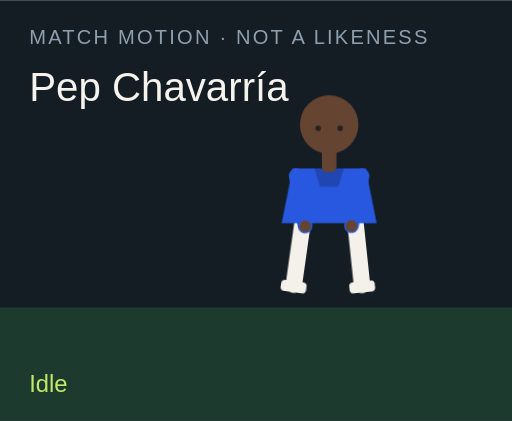
t = 0.00 s
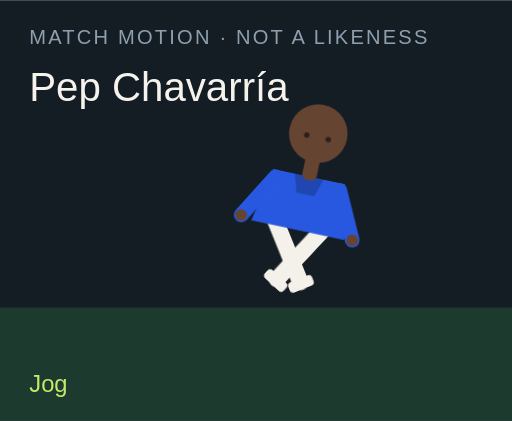
t = 1.50 s
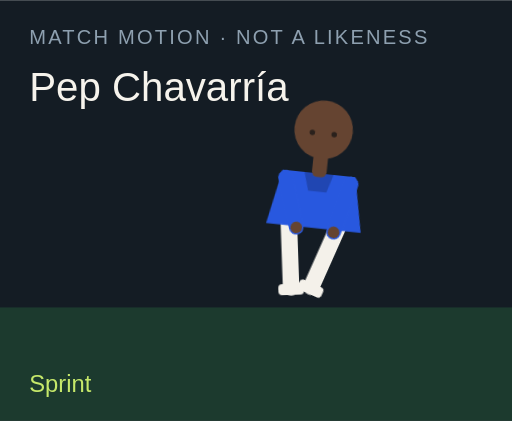
t = 3.00 s
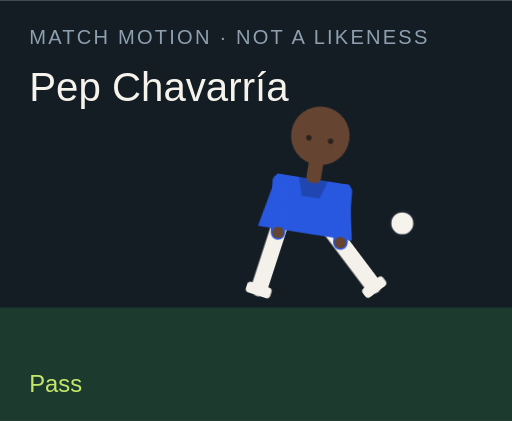
t = 4.50 s
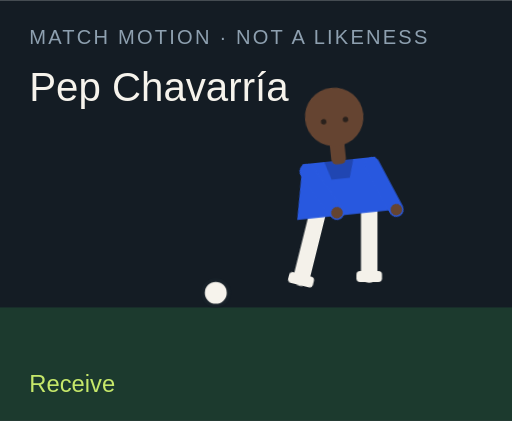
t = 6.00 s
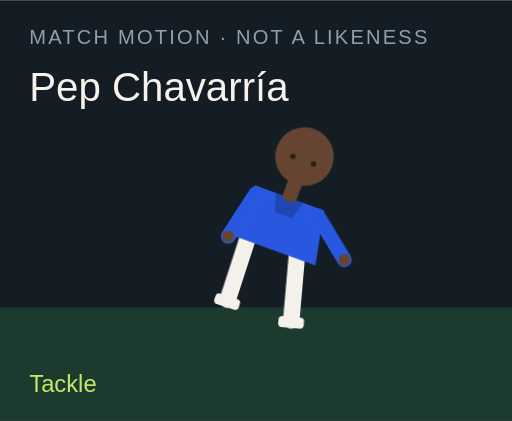
t = 7.50 s

The animated SVG that drew these frames (rendered in a browser with its animation timeline set to each time). Animation: 18 CSS @keyframes rules; one cycle of 9.00 s, repeats indefinitely.

<?xml version="1.0" encoding="UTF-8"?>
<svg xmlns="http://www.w3.org/2000/svg" viewBox="0 0 280 230" role="img">
  <style>@media (prefers-reduced-motion: reduce){animate,animateTransform{display:none}}</style>
  <rect width="280" height="230" fill="#141c24"/>
  <rect y="168" width="280" height="62" fill="#1c3a2e"/>
  <text x="16" y="24" fill="#8ea0b0" font-family="Arial,sans-serif" font-size="11" letter-spacing="1.2">MATCH MOTION · NOT A LIKENESS</text>
  <text x="16" y="55" fill="#f6f3ec" font-family="Impact,sans-serif" font-size="22">Pep Chavarría</text>
  <circle r="7" fill="#f6f3ec" stroke="#172028" stroke-width="2" id="motion-19108" cx="150" cy="160" opacity="0">
    
    
    
  </circle>
  <g transform="translate(132 40)">
    <g id="motion-19130" transform="rotate(0 48 90)">
      
      <g id="motion-19132" transform="translate(0 0)">
        
        <g transform="translate(34 78)"><g id="motion-19134" transform="rotate(8)"><path d="M0 0 V38" stroke="#f4f1ea" stroke-width="9" stroke-linecap="round"/><rect x="-7" y="36" width="14" height="6" rx="2" fill="#f4f1ea"/></g></g>
        <g transform="translate(62 78)"><g id="motion-19136" transform="rotate(-6)"><path d="M0 0 V38" stroke="#f4f1ea" stroke-width="9" stroke-linecap="round"/><rect x="-7" y="36" width="14" height="6" rx="2" fill="#f4f1ea"/></g></g>
        <path d="M28 52 h40 l6 30 H22 Z" fill="#2858df"/>
        <path d="M40 52 h16 l-3 10 H43 Z" fill="#000" opacity=".2"/>
        <g transform="translate(30 56)"><g id="motion-19138" transform="rotate(-10)"><path d="M0 0 V28" stroke="#2858df" stroke-width="8" stroke-linecap="round"/><circle cx="0" cy="28" r="3.2" fill="#654431"/></g></g>
        <g transform="translate(66 56)"><g id="motion-19140" transform="rotate(12)"><path d="M0 0 V28" stroke="#2858df" stroke-width="8" stroke-linecap="round"/><circle cx="0" cy="28" r="3.2" fill="#654431"/></g></g>
        <rect x="44" y="40" width="8" height="14" rx="3" fill="#654431"/>
        <circle cx="48" cy="28" r="16" fill="#654431"/>
        
        <circle cx="42" cy="30" r="1.5" fill="#2a211c"/><circle cx="54" cy="30" r="1.5" fill="#2a211c"/>
      </g>
    </g>
  </g>
  <text x="16" y="214" fill="#c6e86a" font-family="Arial,sans-serif" font-size="13" opacity="1" id="motion-19112">Idle</text><text x="16" y="214" fill="#c6e86a" font-family="Arial,sans-serif" font-size="13" opacity="0" id="motion-19114">Jog</text><text x="16" y="214" fill="#c6e86a" font-family="Arial,sans-serif" font-size="13" opacity="0" id="motion-19116">Sprint</text><text x="16" y="214" fill="#c6e86a" font-family="Arial,sans-serif" font-size="13" opacity="0" id="motion-19118">Dribble</text><text x="16" y="214" fill="#c6e86a" font-family="Arial,sans-serif" font-size="13" opacity="0" id="motion-19120">Pass</text><text x="16" y="214" fill="#c6e86a" font-family="Arial,sans-serif" font-size="13" opacity="0" id="motion-19122">Shoot</text><text x="16" y="214" fill="#c6e86a" font-family="Arial,sans-serif" font-size="13" opacity="0" id="motion-19124">Receive</text><text x="16" y="214" fill="#c6e86a" font-family="Arial,sans-serif" font-size="13" opacity="0" id="motion-19126">Tackle</text><text x="16" y="214" fill="#c6e86a" font-family="Arial,sans-serif" font-size="13" opacity="0" id="motion-19128">Point</text>
<style>@keyframes track-19109{0%{cx:150px}11.1%{cx:156px}22.2%{cx:164px}33.300000000000004%{cx:142px}44.4%{cx:190px}55.60000000000001%{cx:250px}66.7%{cx:118px}77.8%{cx:150px}88.9%{cx:150px}100%{cx:150px}}@keyframes track-19110{0%{cy:160px}11.1%{cy:158px}22.2%{cy:154px}33.300000000000004%{cy:156px}44.4%{cy:148px}55.60000000000001%{cy:96px}66.7%{cy:160px}77.8%{cy:160px}88.9%{cy:160px}100%{cy:160px}}@keyframes track-19111{0%{opacity:0}11.1%{opacity:0}22.2%{opacity:0}33.300000000000004%{opacity:1}44.4%{opacity:1}55.60000000000001%{opacity:1}66.7%{opacity:1}77.8%{opacity:0}88.9%{opacity:0}100%{opacity:0}}@keyframes track-19113{0%{opacity:1}11.1%{opacity:0}22.2%{opacity:0}33.300000000000004%{opacity:0}44.4%{opacity:0}55.60000000000001%{opacity:0}66.7%{opacity:0}77.8%{opacity:0}88.9%{opacity:0}100%{opacity:1}}@keyframes track-19115{0%{opacity:0}11.1%{opacity:1}22.2%{opacity:0}33.300000000000004%{opacity:0}44.4%{opacity:0}55.60000000000001%{opacity:0}66.7%{opacity:0}77.8%{opacity:0}88.9%{opacity:0}100%{opacity:0}}@keyframes track-19117{0%{opacity:0}11.1%{opacity:0}22.2%{opacity:1}33.300000000000004%{opacity:0}44.4%{opacity:0}55.60000000000001%{opacity:0}66.7%{opacity:0}77.8%{opacity:0}88.9%{opacity:0}100%{opacity:0}}@keyframes track-19119{0%{opacity:0}11.1%{opacity:0}22.2%{opacity:0}33.300000000000004%{opacity:1}44.4%{opacity:0}55.60000000000001%{opacity:0}66.7%{opacity:0}77.8%{opacity:0}88.9%{opacity:0}100%{opacity:0}}@keyframes track-19121{0%{opacity:0}11.1%{opacity:0}22.2%{opacity:0}33.300000000000004%{opacity:0}44.4%{opacity:1}55.60000000000001%{opacity:0}66.7%{opacity:0}77.8%{opacity:0}88.9%{opacity:0}100%{opacity:0}}@keyframes track-19123{0%{opacity:0}11.1%{opacity:0}22.2%{opacity:0}33.300000000000004%{opacity:0}44.4%{opacity:0}55.60000000000001%{opacity:1}66.7%{opacity:0}77.8%{opacity:0}88.9%{opacity:0}100%{opacity:0}}@keyframes track-19125{0%{opacity:0}11.1%{opacity:0}22.2%{opacity:0}33.300000000000004%{opacity:0}44.4%{opacity:0}55.60000000000001%{opacity:0}66.7%{opacity:1}77.8%{opacity:0}88.9%{opacity:0}100%{opacity:0}}@keyframes track-19127{0%{opacity:0}11.1%{opacity:0}22.2%{opacity:0}33.300000000000004%{opacity:0}44.4%{opacity:0}55.60000000000001%{opacity:0}66.7%{opacity:0}77.8%{opacity:1}88.9%{opacity:0}100%{opacity:0}}@keyframes track-19129{0%{opacity:0}11.1%{opacity:0}22.2%{opacity:0}33.300000000000004%{opacity:0}44.4%{opacity:0}55.60000000000001%{opacity:0}66.7%{opacity:0}77.8%{opacity:0}88.9%{opacity:1}100%{opacity:0}}@keyframes track-19131{0%{transform:rotate(0deg)}11.1%{transform:rotate(8deg)}22.2%{transform:rotate(16deg)}33.300000000000004%{transform:rotate(6deg)}44.4%{transform:rotate(4deg)}55.60000000000001%{transform:rotate(14deg)}66.7%{transform:rotate(-6deg)}77.8%{transform:rotate(34deg)}88.9%{transform:rotate(6deg)}100%{transform:rotate(0deg)}}@keyframes track-19133{0%{transform:translate(0px,0px)}11.1%{transform:translate(0px,-3px)}22.2%{transform:translate(0px,-6px)}33.300000000000004%{transform:translate(0px,-2px)}44.4%{transform:translate(0px,2px)}55.60000000000001%{transform:translate(0px,-4px)}66.7%{transform:translate(0px,1px)}77.8%{transform:translate(0px,10px)}88.9%{transform:translate(0px,-4px)}100%{transform:translate(0px,0px)}}@keyframes track-19135{0%{transform:rotate(8deg)}11.1%{transform:rotate(-26deg)}22.2%{transform:rotate(-42deg)}33.300000000000004%{transform:rotate(-8deg)}44.4%{transform:rotate(6deg)}55.60000000000001%{transform:rotate(12deg)}66.7%{transform:rotate(20deg)}77.8%{transform:rotate(-8deg)}88.9%{transform:rotate(4deg)}100%{transform:rotate(8deg)}}@keyframes track-19137{0%{transform:rotate(-6deg)}11.1%{transform:rotate(24deg)}22.2%{transform:rotate(38deg)}33.300000000000004%{transform:rotate(18deg)}44.4%{transform:rotate(-38deg)}55.60000000000001%{transform:rotate(-54deg)}66.7%{transform:rotate(6deg)}77.8%{transform:rotate(-22deg)}88.9%{transform:rotate(-8deg)}100%{transform:rotate(-6deg)}}@keyframes track-19139{0%{transform:rotate(-10deg)}11.1%{transform:rotate(24deg)}22.2%{transform:rotate(36deg)}33.300000000000004%{transform:rotate(-18deg)}44.4%{transform:rotate(10deg)}55.60000000000001%{transform:rotate(-24deg)}66.7%{transform:rotate(-30deg)}77.8%{transform:rotate(12deg)}88.9%{transform:rotate(14deg)}100%{transform:rotate(-10deg)}}@keyframes track-19141{0%{transform:rotate(12deg)}11.1%{transform:rotate(-20deg)}22.2%{transform:rotate(-32deg)}33.300000000000004%{transform:rotate(14deg)}44.4%{transform:rotate(-26deg)}55.60000000000001%{transform:rotate(18deg)}66.7%{transform:rotate(-22deg)}77.8%{transform:rotate(-6deg)}88.9%{transform:rotate(-96deg)}100%{transform:rotate(12deg)}}@media(prefers-reduced-motion:no-preference){#motion-19108{animation:track-19109 9s linear infinite both,track-19110 9s linear infinite both,track-19111 9s steps(1,end) infinite both}#motion-19112{animation:track-19113 9s steps(1,end) infinite both}#motion-19114{animation:track-19115 9s steps(1,end) infinite both}#motion-19116{animation:track-19117 9s steps(1,end) infinite both}#motion-19118{animation:track-19119 9s steps(1,end) infinite both}#motion-19120{animation:track-19121 9s steps(1,end) infinite both}#motion-19122{animation:track-19123 9s steps(1,end) infinite both}#motion-19124{animation:track-19125 9s steps(1,end) infinite both}#motion-19126{animation:track-19127 9s steps(1,end) infinite both}#motion-19128{animation:track-19129 9s steps(1,end) infinite both}#motion-19130{animation:track-19131 9s linear infinite both}#motion-19132{animation:track-19133 9s linear infinite both}#motion-19134{animation:track-19135 9s linear infinite both}#motion-19136{animation:track-19137 9s linear infinite both}#motion-19138{animation:track-19139 9s linear infinite both}#motion-19140{animation:track-19141 9s linear infinite both}}</style></svg>
